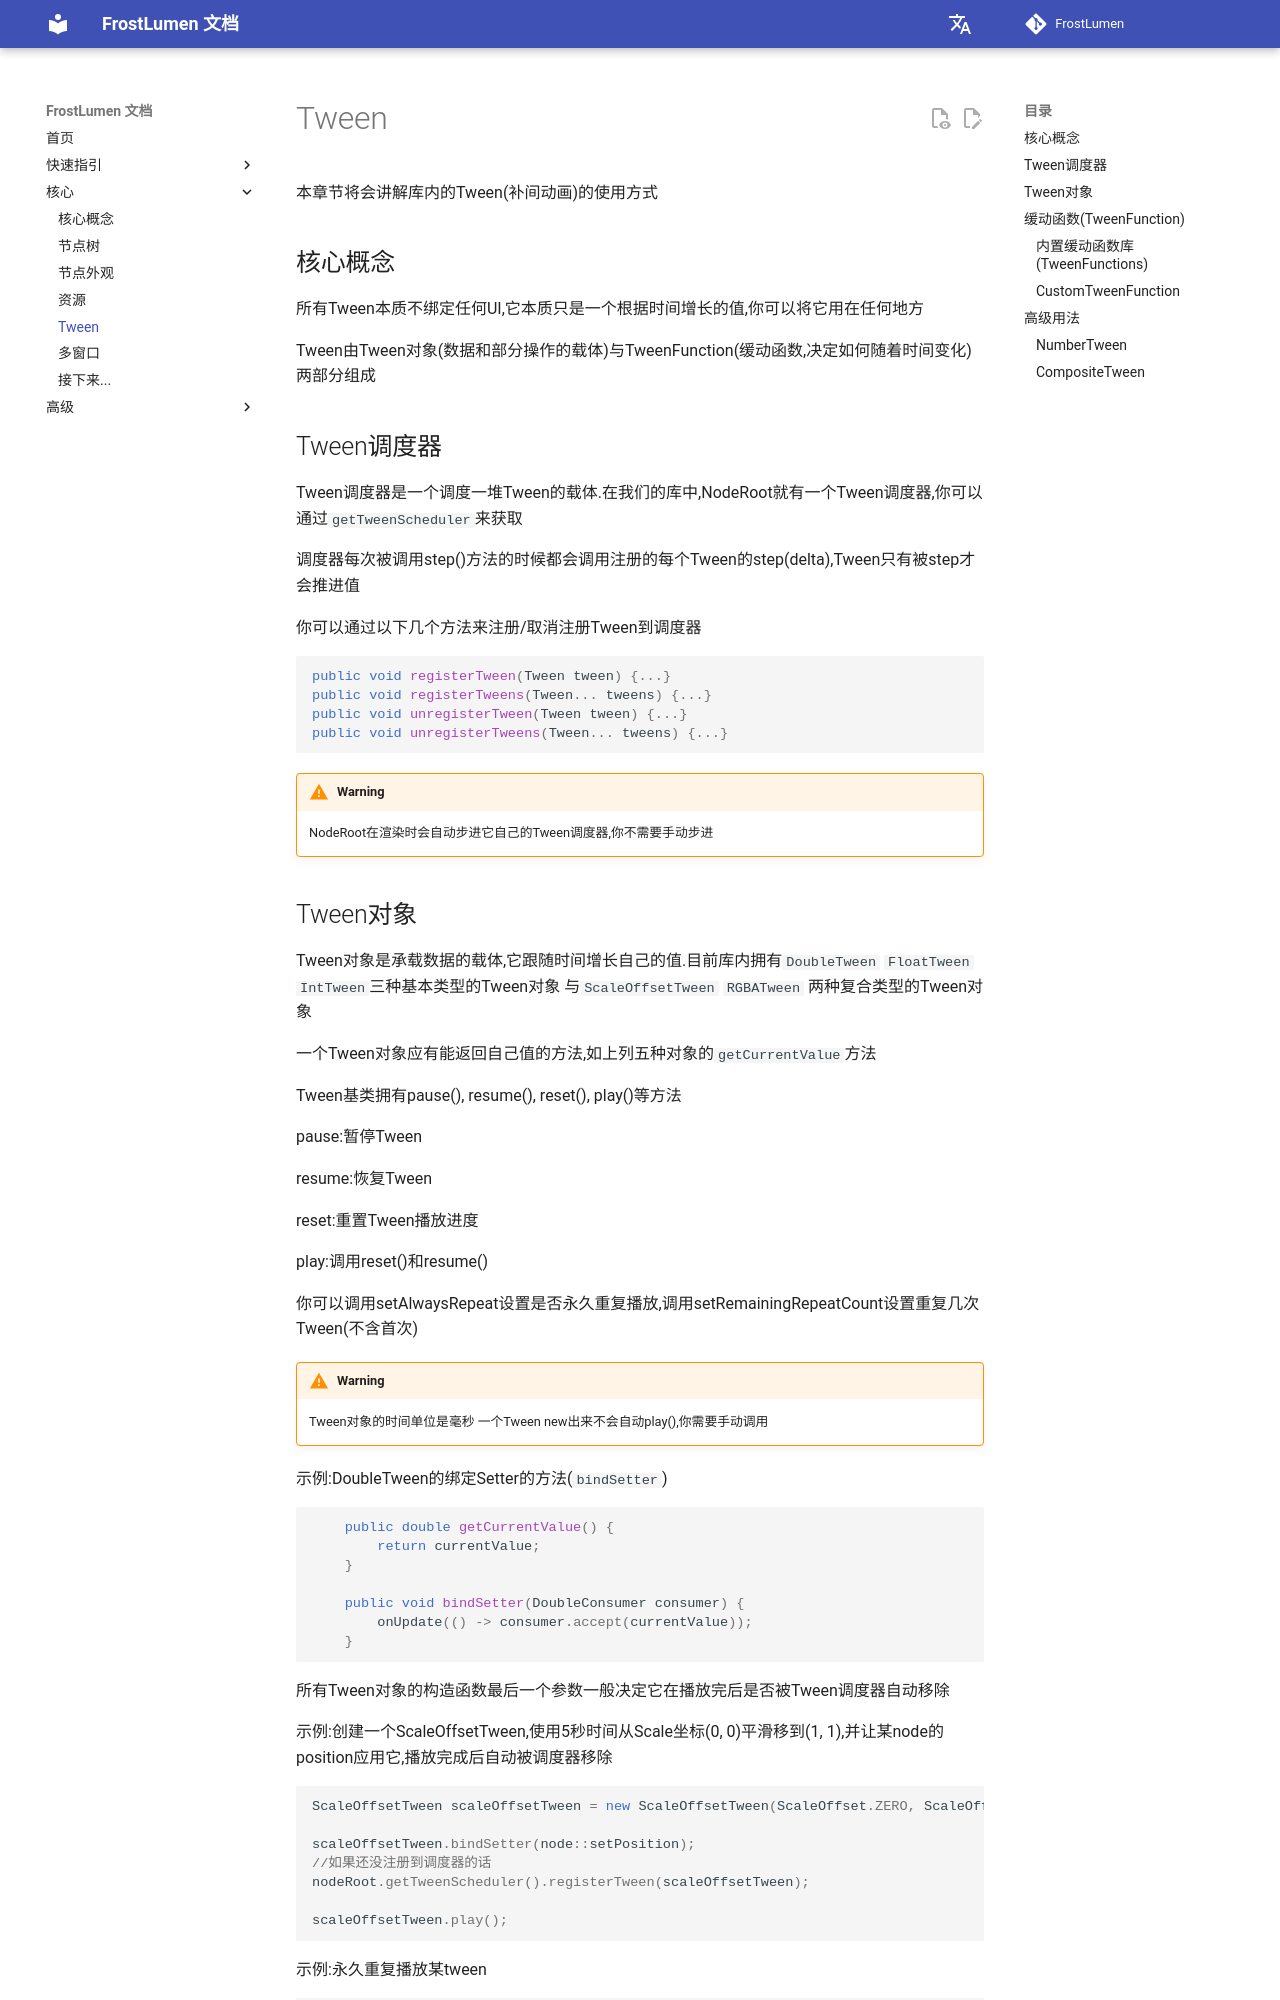

repository: UntoldStudio/FrostLumen · page: core/tween/index.html · generator: mkdocs

# Tween

本章节将会讲解库内的Tween(补间动画)的使用方式

## 核心概念

所有Tween本质不绑定任何UI,它本质只是一个根据时间增长的值,你可以将它用在任何地方

Tween由Tween对象(数据和部分操作的载体)与TweenFunction(缓动函数,决定如何随着时间变化)两部分组成

## Tween调度器

Tween调度器是一个调度一堆Tween的载体.在我们的库中,NodeRoot就有一个Tween调度器,你可以通过`getTweenScheduler`来获取

调度器每次被调用step()方法的时候都会调用注册的每个Tween的step(delta),Tween只有被step才会推进值

你可以通过以下几个方法来注册/取消注册Tween到调度器

```java
public void registerTween(Tween tween) {...}
public void registerTweens(Tween... tweens) {...}
public void unregisterTween(Tween tween) {...}
public void unregisterTweens(Tween... tweens) {...}
```

!!! warning

    NodeRoot在渲染时会自动步进它自己的Tween调度器,你不需要手动步进

## Tween对象

Tween对象是承载数据的载体,它跟随时间增长自己的值.目前库内拥有`DoubleTween` `FloatTween` `IntTween`三种基本类型的Tween对象
与`ScaleOffsetTween` `RGBATween` 两种复合类型的Tween对象

一个Tween对象应有能返回自己值的方法,如上列五种对象的`getCurrentValue`方法

Tween基类拥有pause(), resume(), reset(), play()等方法

pause:暂停Tween

resume:恢复Tween

reset:重置Tween播放进度

play:调用reset()和resume()

你可以调用setAlwaysRepeat设置是否永久重复播放,调用setRemainingRepeatCount设置重复几次Tween(不含首次)

!!! warning

    Tween对象的时间单位是毫秒
    一个Tween new出来不会自动play(),你需要手动调用

示例:DoubleTween的绑定Setter的方法(`bindSetter`)

```java
--8<-- "core/src/main/java/top/untold/frostlumen/core/tween/DoubleTween.java:getCurrentValue"
        
--8<-- "core/src/main/java/top/untold/frostlumen/core/tween/DoubleTween.java:bindSetter"
```

所有Tween对象的构造函数最后一个参数一般决定它在播放完后是否被Tween调度器自动移除

示例:创建一个ScaleOffsetTween,使用5秒时间从Scale坐标(0, 0)平滑移到(1, 1),并让某node的position应用它,播放完成后自动被调度器移除

```java
ScaleOffsetTween scaleOffsetTween = new ScaleOffsetTween(ScaleOffset.ZERO, ScaleOffset.fromScale(1, 1), 5000L, TweenFunctions.LINEAR, true);

scaleOffsetTween.bindSetter(node::setPosition);
//如果还没注册到调度器的话
nodeRoot.getTweenScheduler().registerTween(scaleOffsetTween);

scaleOffsetTween.play();
```

示例:永久重复播放某tween

```java
tween.setAlwaysRepeat(true);
```

## 缓动函数(TweenFunction)

TweenFunction是缓动函数,它决定进度(范围0-1)在某处的时侯输出的值(比例)是多少

TweenFunction在我们的库中还是一个函数式接口,定义为:

```java
@FunctionalInterface
public interface TweenFunction {
    double computeEased(double percent);
}
```

其中,percent恒为0-1,代表当前Tween百分比进度,返回值代表映射后的进度,一般是0-1,比如Linear直接返回percent表示不做改变,QUAD_IN先做一次平方再返回,你也可以超过/低于这个值以做高级效果(如Back,冲过再返回)
